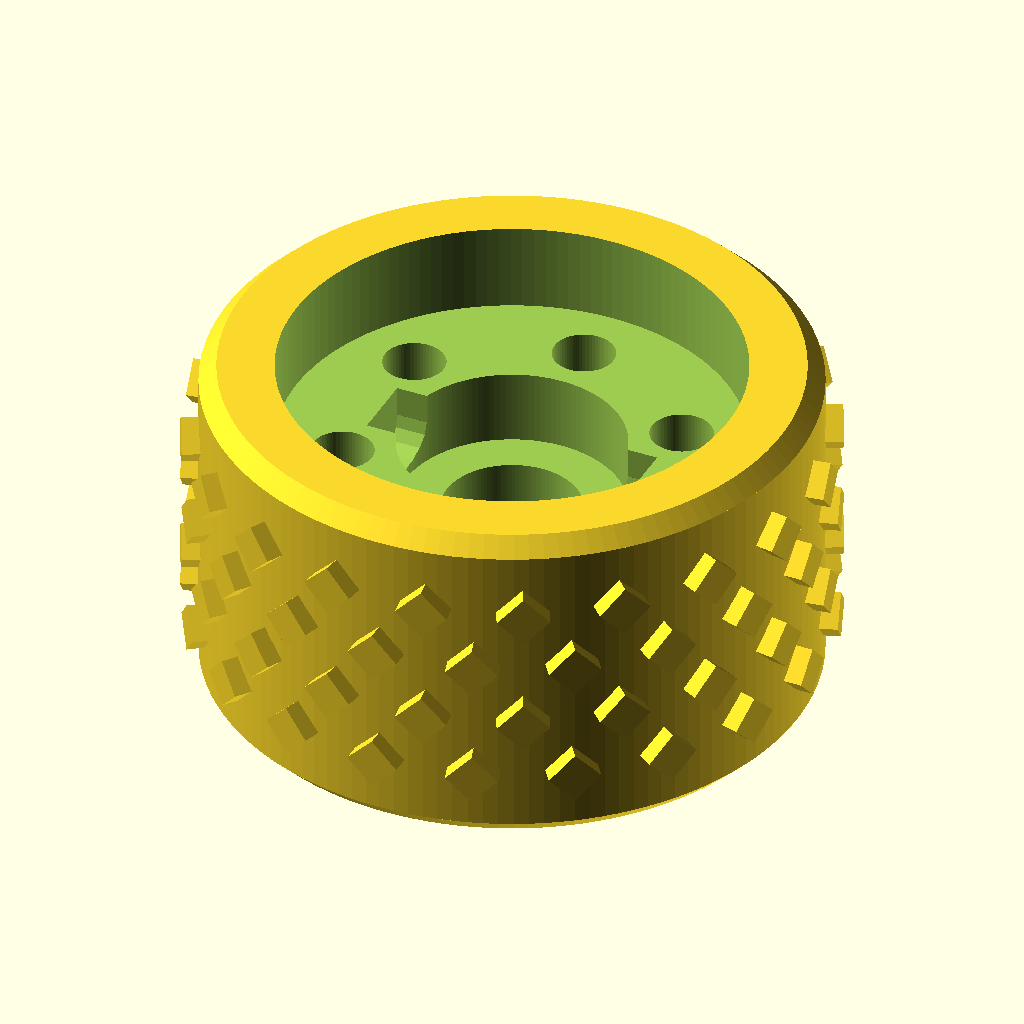
Cell 1: rendered with the file's own defaults.
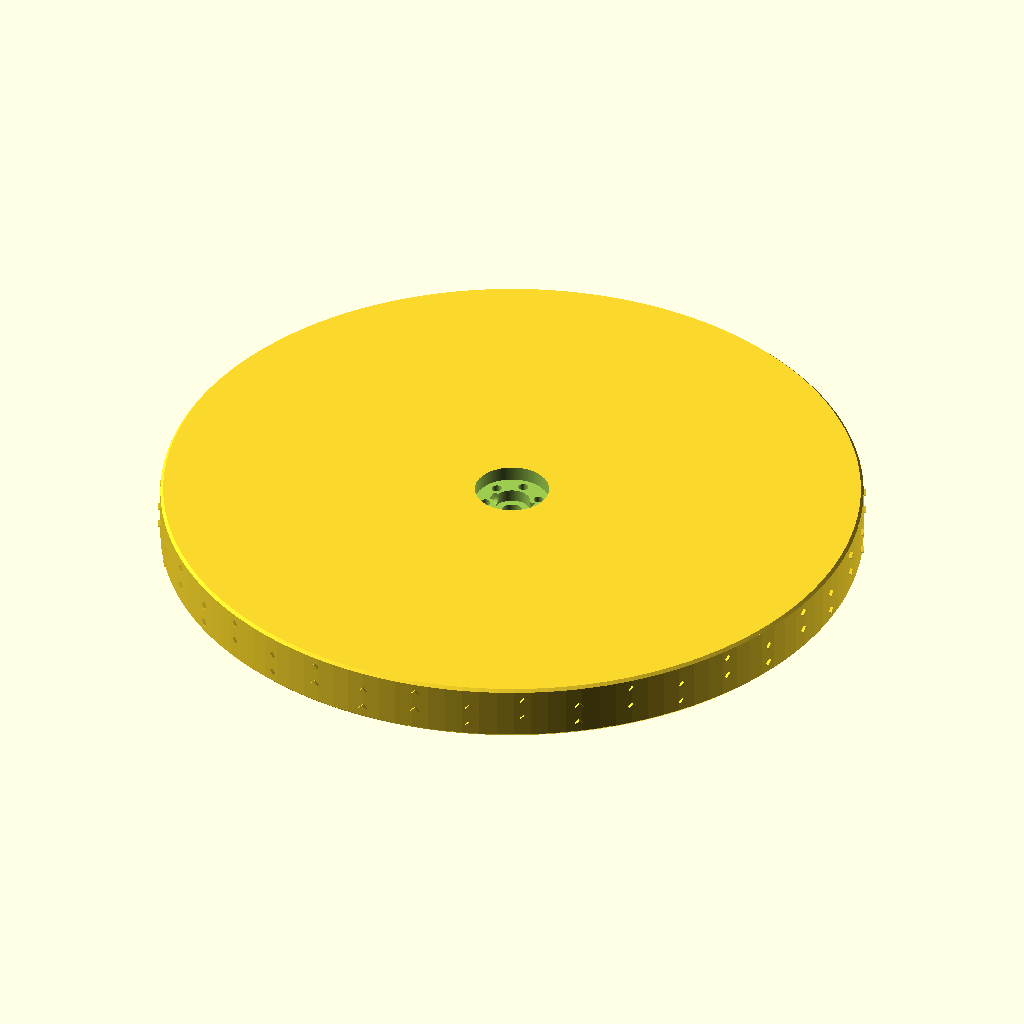
Cell 2: Wheel_Diameter = 250 (everything else at default).
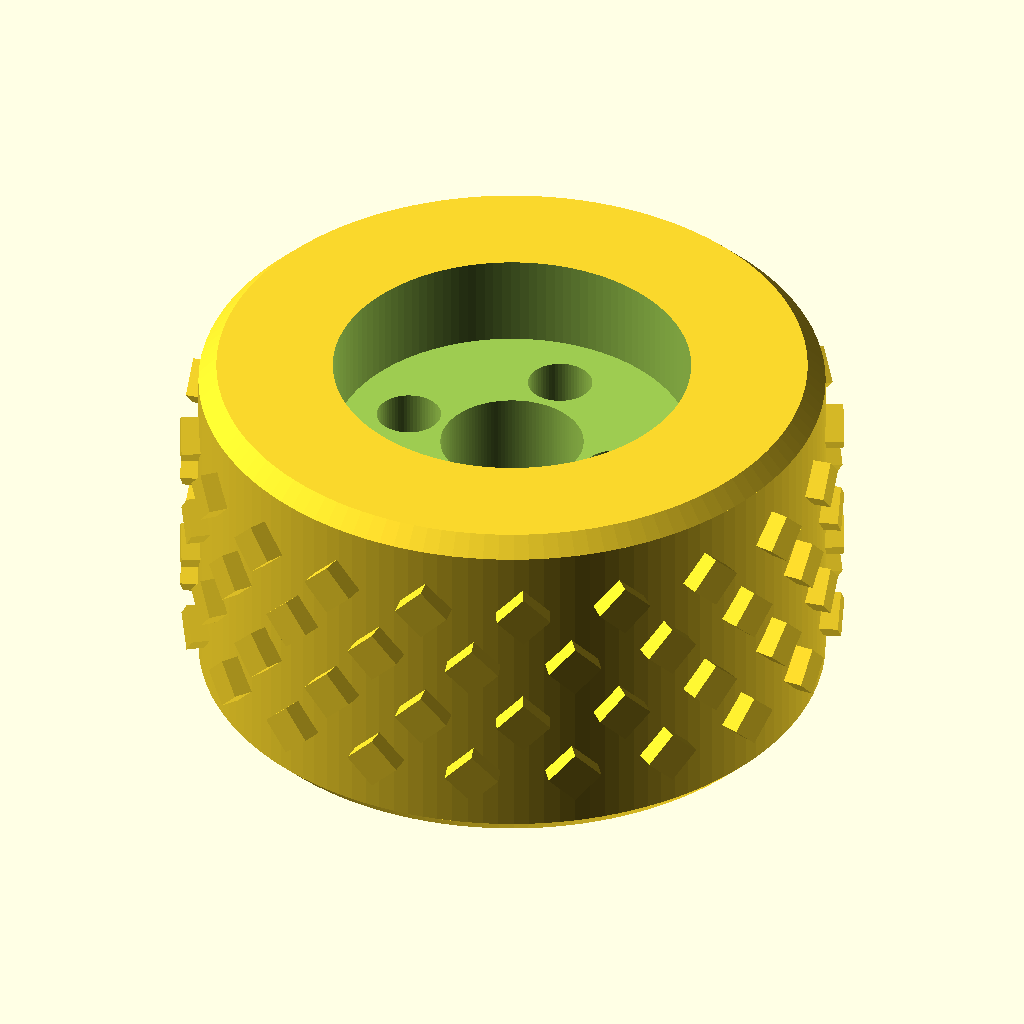
Cell 3: the same model with Num_holes = 4.
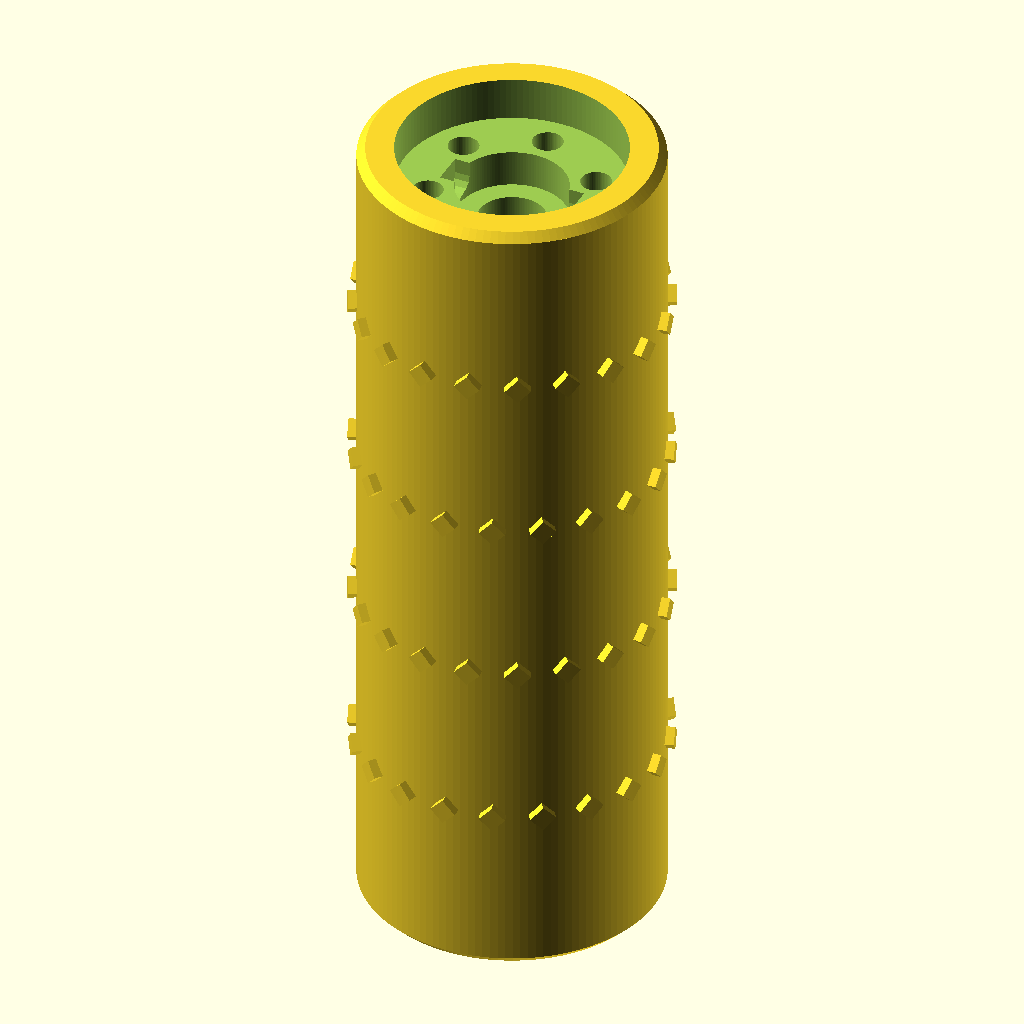
Cell 4: Wheel_Width = 100 (everything else at default).
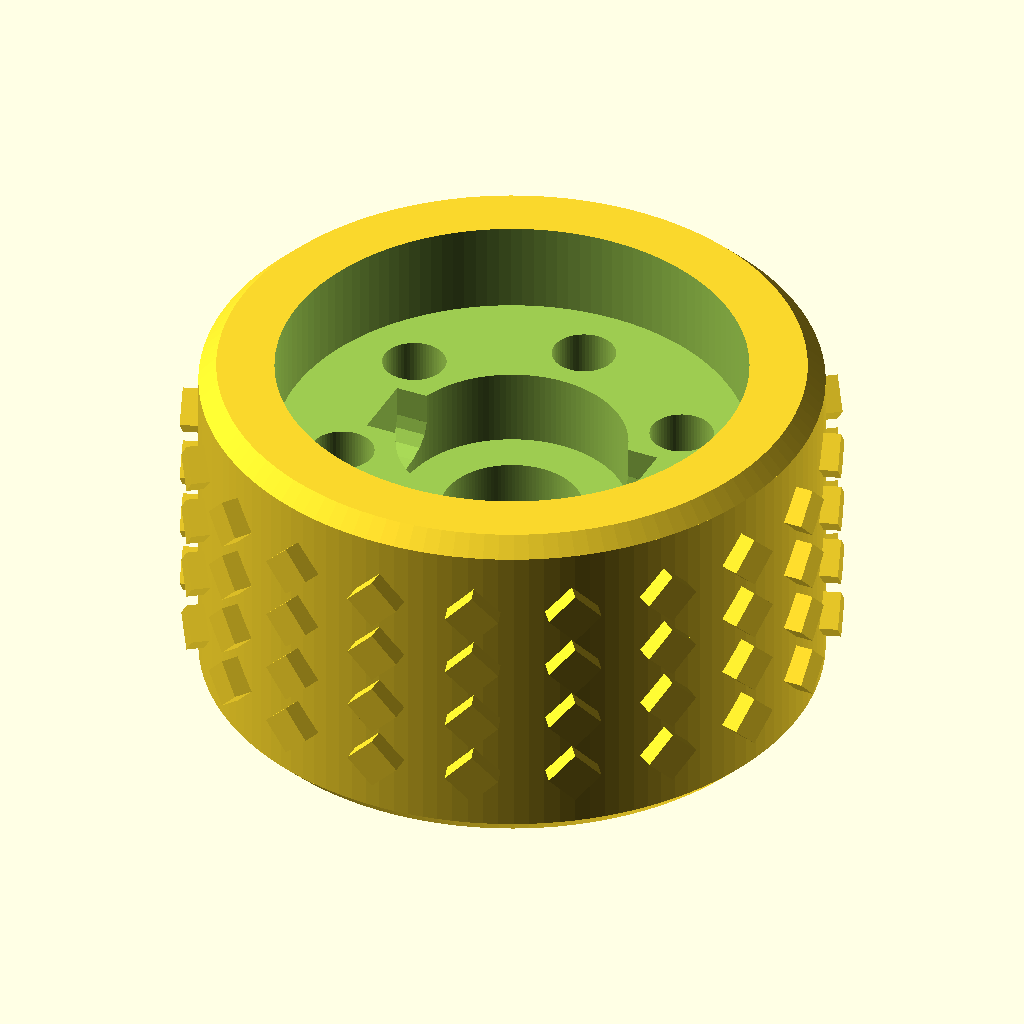
Cell 5 — offsetTreadRing set to 0, the other parameters unchanged.
All cells are drawn from the same view direction (rotation 55°, 0°, 25°, orthographic, colour scheme Cornfield), but the view is re-fitted for each cell, so position and scale can differ between cells as well as the parameter.
OpenSCAD source file inputs/thingiverse/files/thing-1157042/Customisable-Pololu-Wheel-Rev-1.0.scad:
//Revision 1, released 26 NOV 2015
//Coded by siti


//use code as you like but give credit where it's due

Polygon_Count = 128; // [32:low, 64:medium, 128:high, 256:insane]
$fn = Polygon_Count*1;

//Wheel diameter without tread.
Wheel_Diameter = 35; // [25:250] 
wheelR = Wheel_Diameter/2;
//3, 4 or 6 hole hub
Num_holes = 6;//[6,4,3]
numSides = Polygon_Count;
            
holeR = Num_holes==6 ? 9.5 : (Num_holes==4 ? 6.35:6.2);//PCD changes between mounts
smallHubR = Num_holes==6 ? 6.5 : (Num_holes==4 ? 1:19/2);//no small hub
screwOffset = Num_holes==6 ? 0 : 20;//grub screw holes only for 6 hole


hubOD = Num_holes==6 ? 26.5 : (Num_holes==4 ? 20:22);//OD changes

//Overall width of wheel, minus tread
Wheel_Width=20;//[5:100] 
//polygon count of support.
numSidesSup = numSides/2;
coneW=5*1;//conewidth
//edgeW=2*1;//edgewidth
//OR = wheelR+coneW;//overall radius
bConeR = min(Wheel_Width,15);
//rimW=OR-wheelR;
//total width+2
maxW=Wheel_Width*1;//edgeW*2+coneW*2+Wheel_Width+2;
//Height/width of chamfer
chamferWidth = 1;
//Depth of stud
treadDepth = 1;
//Number of studs around circumference
treadNum = 20;
//Overall Diameter of each stud top
treadODTop = 3;
//Overall Diameter of each stud base
treadODBase = 3;
//Rotate each individual stud
treadRotate = 0;
treadNumSides = 4;//Number of sides for each stud
treadRows = 4 ;//Number of stud rows

faceWidth = Wheel_Width-2*chamferWidth;
treadRowSpacing = faceWidth/(treadRows+1);
//Staggers every second row of tread
offsetTreadRing = 1;//[0:No,1:Yes]
offsetRotation = offsetTreadRing*360/treadNum/2;

module tread(angle){// one tread placed at edge of wheel
    
    rotate([treadRotate,0,angle])translate([wheelR,0,0])rotate([0,90,0])cylinder(h=treadDepth*2, r2 = treadODTop/2,r1 = treadODBase/2, center = true, $fn=treadNumSides);  
}

//draw even numbered rings
for(treadOffset = [-faceWidth/2+treadRowSpacing:faceWidth/(treadRows+1)*2:faceWidth/2-treadRowSpacing])


rotate([0,0,(treadOffset/faceWidth-1)/treadRows*treadNum/360])translate([0,0,treadOffset]){
for(treadRadialSpacing = [0:360/treadNum:360])
{tread(treadRadialSpacing);}
};

//draw even numbered rings

for(treadOffset = [-faceWidth/2+treadRowSpacing*2:faceWidth/(treadRows+1)*2:faceWidth/2-0.1])


rotate([0,0,(treadOffset/Wheel_Width-1)/treadRows*treadNum/360])translate([0,0,treadOffset]){
for(treadRadialSpacing = [0:360/treadNum:360])
{tread(treadRadialSpacing+offsetRotation);}
};

difference(){
    
    //all solids to keep in this union
union(){    

    


//wheel base, minus chamfers
cylinder (h=Wheel_Width-chamferWidth*2, r=wheelR, center = true); 
    
    
//top chamfer
translate([0,0,Wheel_Width/2-chamferWidth/2]) cylinder(h=chamferWidth,r1=wheelR,r2 = wheelR-chamferWidth, center = true);

//bottom chamfer
translate([0,0,-Wheel_Width/2+chamferWidth/2]) cylinder(h=chamferWidth,r1=wheelR-chamferWidth,r2 = wheelR, center = true);
};


//objects to subtract in this union
union(){
    //insert for hub
        translate([0,0,Wheel_Width/2-5.2])cylinder(6,hubOD/2,hubOD/2, centre =true);
    
    translate ([0,0,Wheel_Width/2-4.6])cylinder(h=10 , r=smallHubR,center=true);//smaller hub

          translate ([0,0,Wheel_Width/2-5-screwOffset])rotate ([0,90,0])cube(size=[4,4,16],center=true,$fn = 16);//gap for machine screw
        translate ([0,0,Wheel_Width/2-7-screwOffset])rotate ([0,90,0])cylinder(h=16 , r=2,center=true,$fn = 16);//gap for machine screw
        

    
//holes for securing screws
for (i = [0: Num_holes-1]){
    rotate ([0,0,(360/Num_holes)*i])translate ([0,holeR,0])cylinder (h=maxW, r=1.8,$fn=numSidesSup, center = true);//threads
    rotate ([0,0,(360/Num_holes)*i])translate ([0,holeR,Wheel_Width/2-67])cylinder (h=100, r=3.4,center = true);//heads
    rotate ([0,0,(360/Num_holes)*i])translate ([0,holeR,Wheel_Width/2-17+2.99])cylinder (h=6, r1=3.4,r2=0,center = true);//heads cone     
}



//bottom cone 
translate ([0,0,-Wheel_Width/2-coneW+bConeR/2])cylinder(h=bConeR, r1=bConeR, r2=0, center=true);

//bottom ring //does nothing for three holes
//translate ([0,0,-Wheel_Width/2])cylinder (h=edgeW+0.01, r=bConeR, center = true);


cylinder(h=maxW, r=4,center=true);//centre hole



};



}
Parameter table extracted from the source (name, type, default, range or options):
Polygon_Count: number, default 128, options 32, 64, 128, 256
Wheel_Diameter: number, default 35, range 25 to 250
Num_holes: number, default 6, options 6, 4, 3
Wheel_Width: number, default 20, range 5 to 100
chamferWidth: number, default 1
treadDepth: number, default 1
treadNum: number, default 20
treadODTop: number, default 3
treadODBase: number, default 3
treadRotate: number, default 0
treadNumSides: number, default 4
treadRows: number, default 4
offsetTreadRing: number, default 1, options 0, 1
